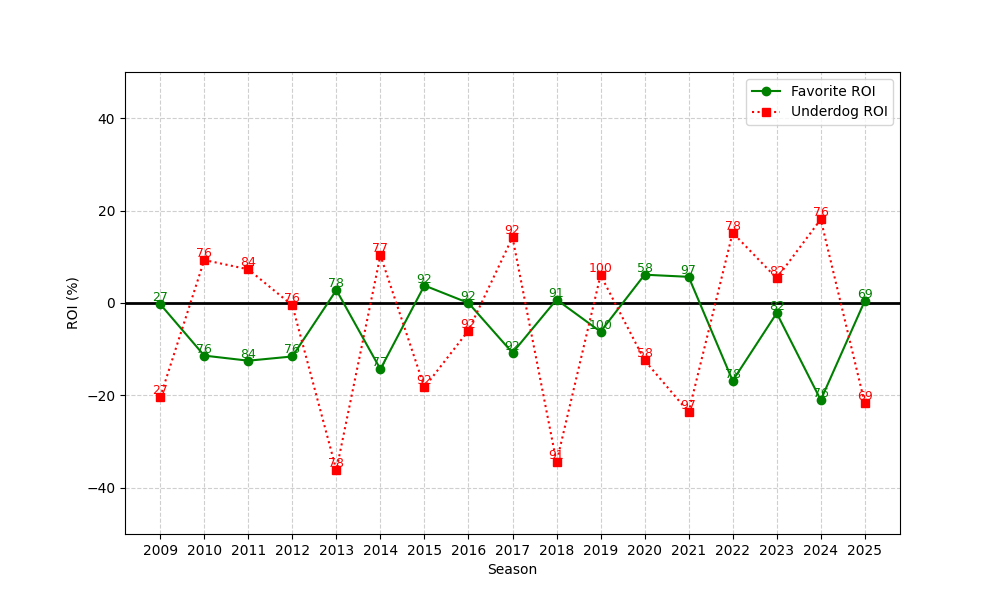

The data file committed next to this chart (first rows):
season, n, favorite_roi, underdog_roi
2009, 27, -0.2512, -20.37
2010, 76, -11.39, 9.303
2011, 84, -12.49, 7.287
2012, 76, -11.57, -0.5122
2013, 78, 2.797, -36.18
2014, 77, -14.32, 10.32
2015, 92, 3.788, -18.25
2016, 92, 0.003761, -5.957
2017, 92, -10.78, 14.22
2018, 91, 0.7319, -34.48
2019, 100, -6.21, 6.036
2020, 58, 6.126, -12.41
2021, 97, 5.664, -23.63
2022, 78, -16.83, 15.22
2023, 82, -2.186, 5.346
2024, 76, -21, 18.1
2025, 69, 0.4503, -21.71
